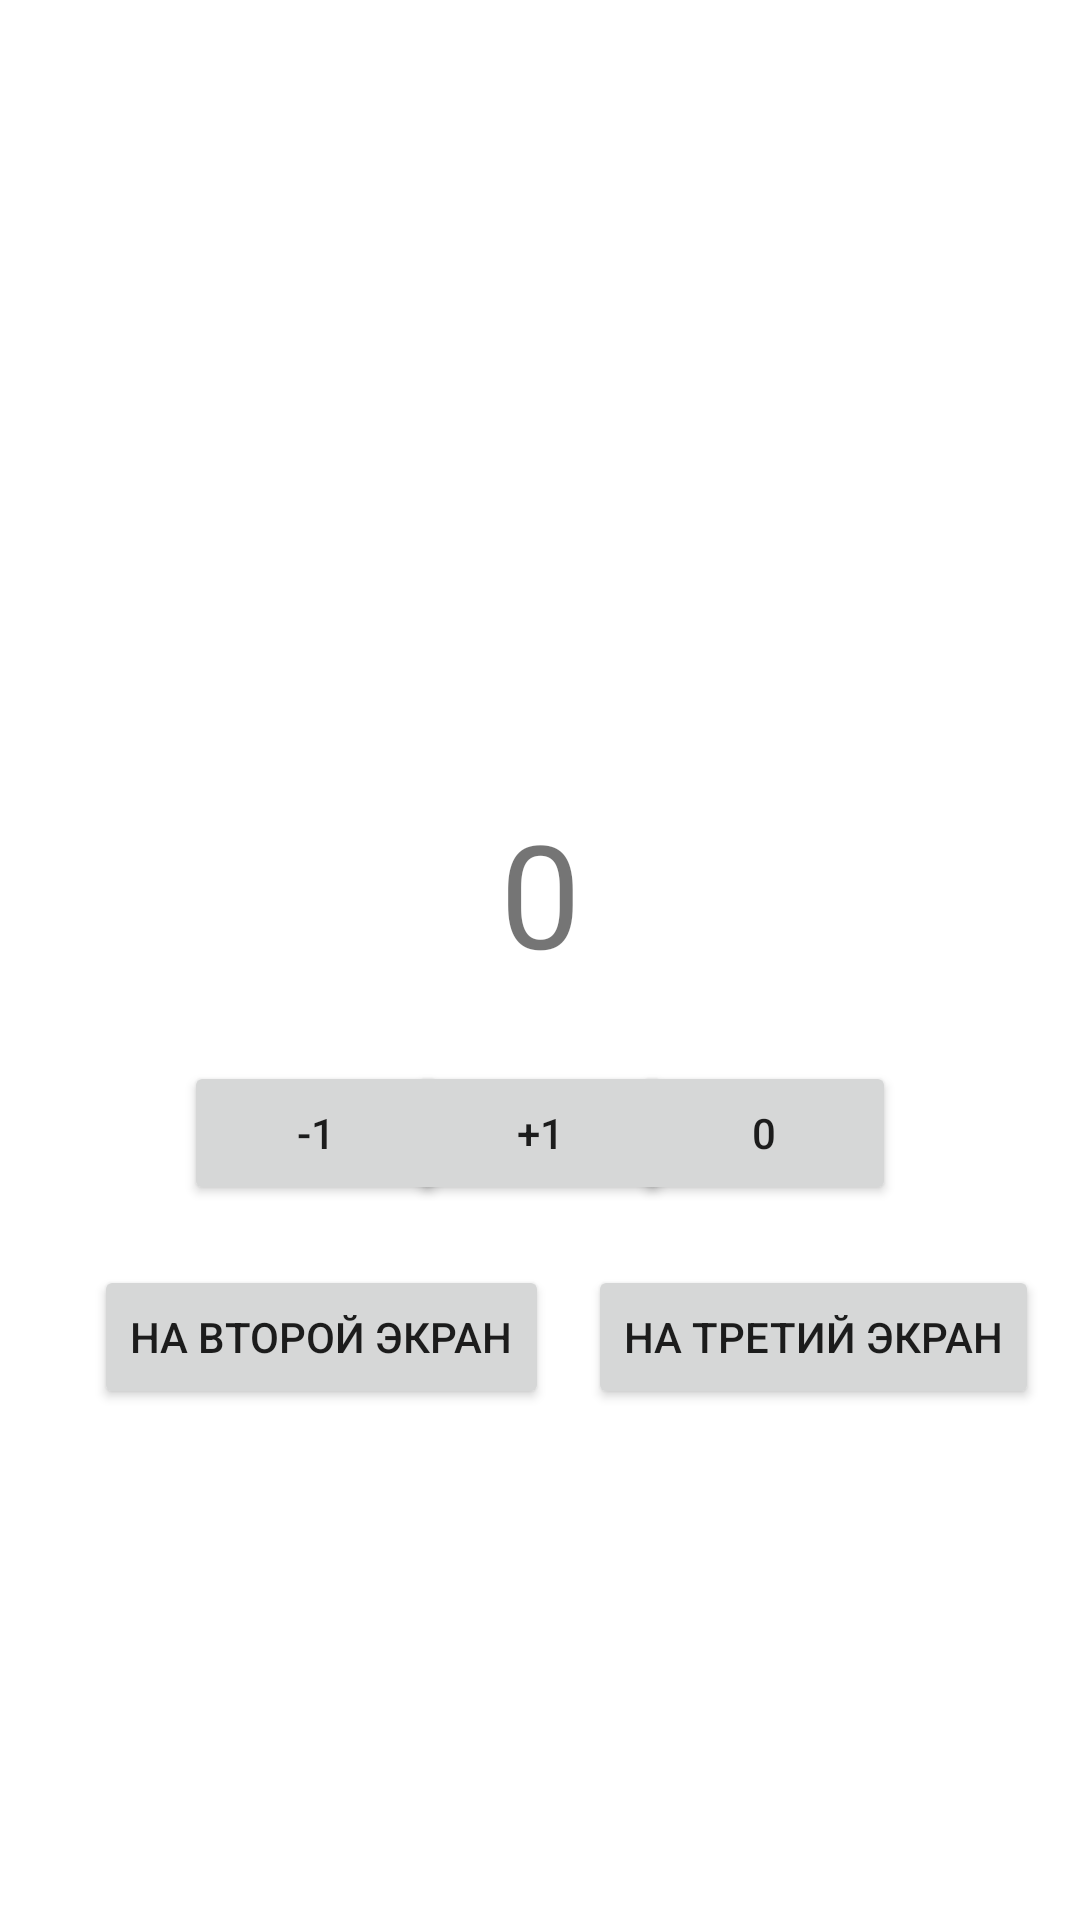

Android layout source for this screen:
<!-- AndroidManifest.xml: application theme Theme.Testapp -->
<!-- res/layout/activity_main.xml -->
<?xml version="1.0" encoding="utf-8"?>
<androidx.constraintlayout.widget.ConstraintLayout
    xmlns:android="http://schemas.android.com/apk/res/android"
    xmlns:app="http://schemas.android.com/apk/res-auto"
    xmlns:tools="http://schemas.android.com/tools"
    android:id="@+id/main"
    android:layout_width="match_parent"
    android:layout_height="match_parent"
    tools:context=".MainActivity">

    <TextView
        android:id="@+id/textCounter"
        android:layout_width="wrap_content"
        android:layout_height="wrap_content"
        android:text="@string/counter_initial"
        android:textSize="@dimen/counter_text_size"
        app:layout_constraintBottom_toBottomOf="parent"
        app:layout_constraintEnd_toEndOf="parent"
        app:layout_constraintStart_toStartOf="parent"
        app:layout_constraintTop_toTopOf="parent"
        app:layout_constraintVertical_bias="0.461" />

    <Button
        android:id="@+id/btnPlus"
        android:layout_width="wrap_content"
        android:layout_height="wrap_content"
        android:layout_marginTop="@dimen/button_margin_top"
        android:text="@string/btn_plus"
        app:layout_constraintTop_toBottomOf="@id/textCounter"
        app:layout_constraintStart_toStartOf="parent"
        app:layout_constraintEnd_toEndOf="parent" />

    <Button
        android:id="@+id/btnMinus"
        android:layout_width="wrap_content"
        android:layout_height="wrap_content"
        android:layout_marginTop="@dimen/button_margin_top"
        android:text="@string/btn_minus"
        app:layout_constraintTop_toBottomOf="@id/textCounter"
        app:layout_constraintStart_toStartOf="parent"
        app:layout_constraintEnd_toStartOf="@id/btnNull"
        app:layout_constraintHorizontal_chainStyle="spread" />

    <Button
        android:id="@+id/btnNull"
        android:layout_width="wrap_content"
        android:layout_height="wrap_content"
        android:layout_marginTop="@dimen/button_margin_top"
        android:text="@string/btn_reset"
        app:layout_constraintTop_toBottomOf="@id/textCounter"
        app:layout_constraintStart_toEndOf="@id/btnMinus"
        app:layout_constraintEnd_toEndOf="parent" />

    <Button
        android:id="@+id/btnGoToSecond"
        android:layout_width="wrap_content"
        android:layout_height="wrap_content"
        android:layout_marginTop="20dp"
        android:text="@string/btn_go_to_second"
        app:layout_constraintEnd_toEndOf="parent"
        app:layout_constraintHorizontal_bias="0.15"
        app:layout_constraintStart_toStartOf="parent"
        app:layout_constraintTop_toBottomOf="@id/btnPlus" />

    <Button
        android:id="@+id/btnGoToThird"
        android:layout_width="wrap_content"
        android:layout_height="wrap_content"
        android:layout_marginTop="20dp"
        android:text="@string/btn_go_to_third"
        app:layout_constraintEnd_toEndOf="parent"
        app:layout_constraintHorizontal_bias="0.935"
        app:layout_constraintStart_toStartOf="parent"
        app:layout_constraintTop_toBottomOf="@id/btnPlus" />

    <TextView
        android:id="@+id/textDate"
        android:layout_width="wrap_content"
        android:layout_height="wrap_content"
        android:textSize="20sp"
        android:layout_marginBottom="8dp"
        app:layout_constraintBottom_toTopOf="@id/textTime"
        app:layout_constraintStart_toStartOf="parent"
        app:layout_constraintEnd_toEndOf="parent" />

    <TextView
        android:id="@+id/textTime"
        android:layout_width="wrap_content"
        android:layout_height="wrap_content"
        android:textSize="28sp"
        android:layout_marginBottom="16dp"
        app:layout_constraintBottom_toTopOf="@id/textCounter"
        app:layout_constraintStart_toStartOf="parent"
        app:layout_constraintEnd_toEndOf="parent" />

</androidx.constraintlayout.widget.ConstraintLayout>
<!-- resources referenced by this layout -->
<resources>
  <dimen name="button_margin_top">24dp</dimen>
  <dimen name="counter_text_size">48sp</dimen>
  <string name="btn_go_to_second">На второй экран</string>
  <string name="btn_go_to_third">На третий экран</string>
  <string name="btn_minus">-1</string>
  <string name="btn_plus">+1</string>
  <string name="btn_reset">0</string>
  <string name="counter_initial">0</string>
  <style name="Theme.Testapp" parent="Theme.MaterialComponents.DayNight.NoActionBar">
          
          <item name="colorPrimary">@color/purple_500</item>
          <item name="colorPrimaryVariant">@color/purple_700</item>
          <item name="colorOnPrimary">@color/white</item>
          
          <item name="colorSecondary">@color/teal_200</item>
          <item name="colorSecondaryVariant">@color/teal_700</item>
          <item name="colorOnSecondary">@color/black</item>
          
          <item name="android:statusBarColor">?attr/colorPrimaryVariant</item>
          
      </style>
  <color name="purple_500">#FF6200EE</color>
  <color name="purple_700">#FF3700B3</color>
  <color name="white">#FFFFFFFF</color>
  <color name="teal_200">#FF03DAC5</color>
  <color name="teal_700">#FF018786</color>
  <color name="black">#FF000000</color>
</resources>
